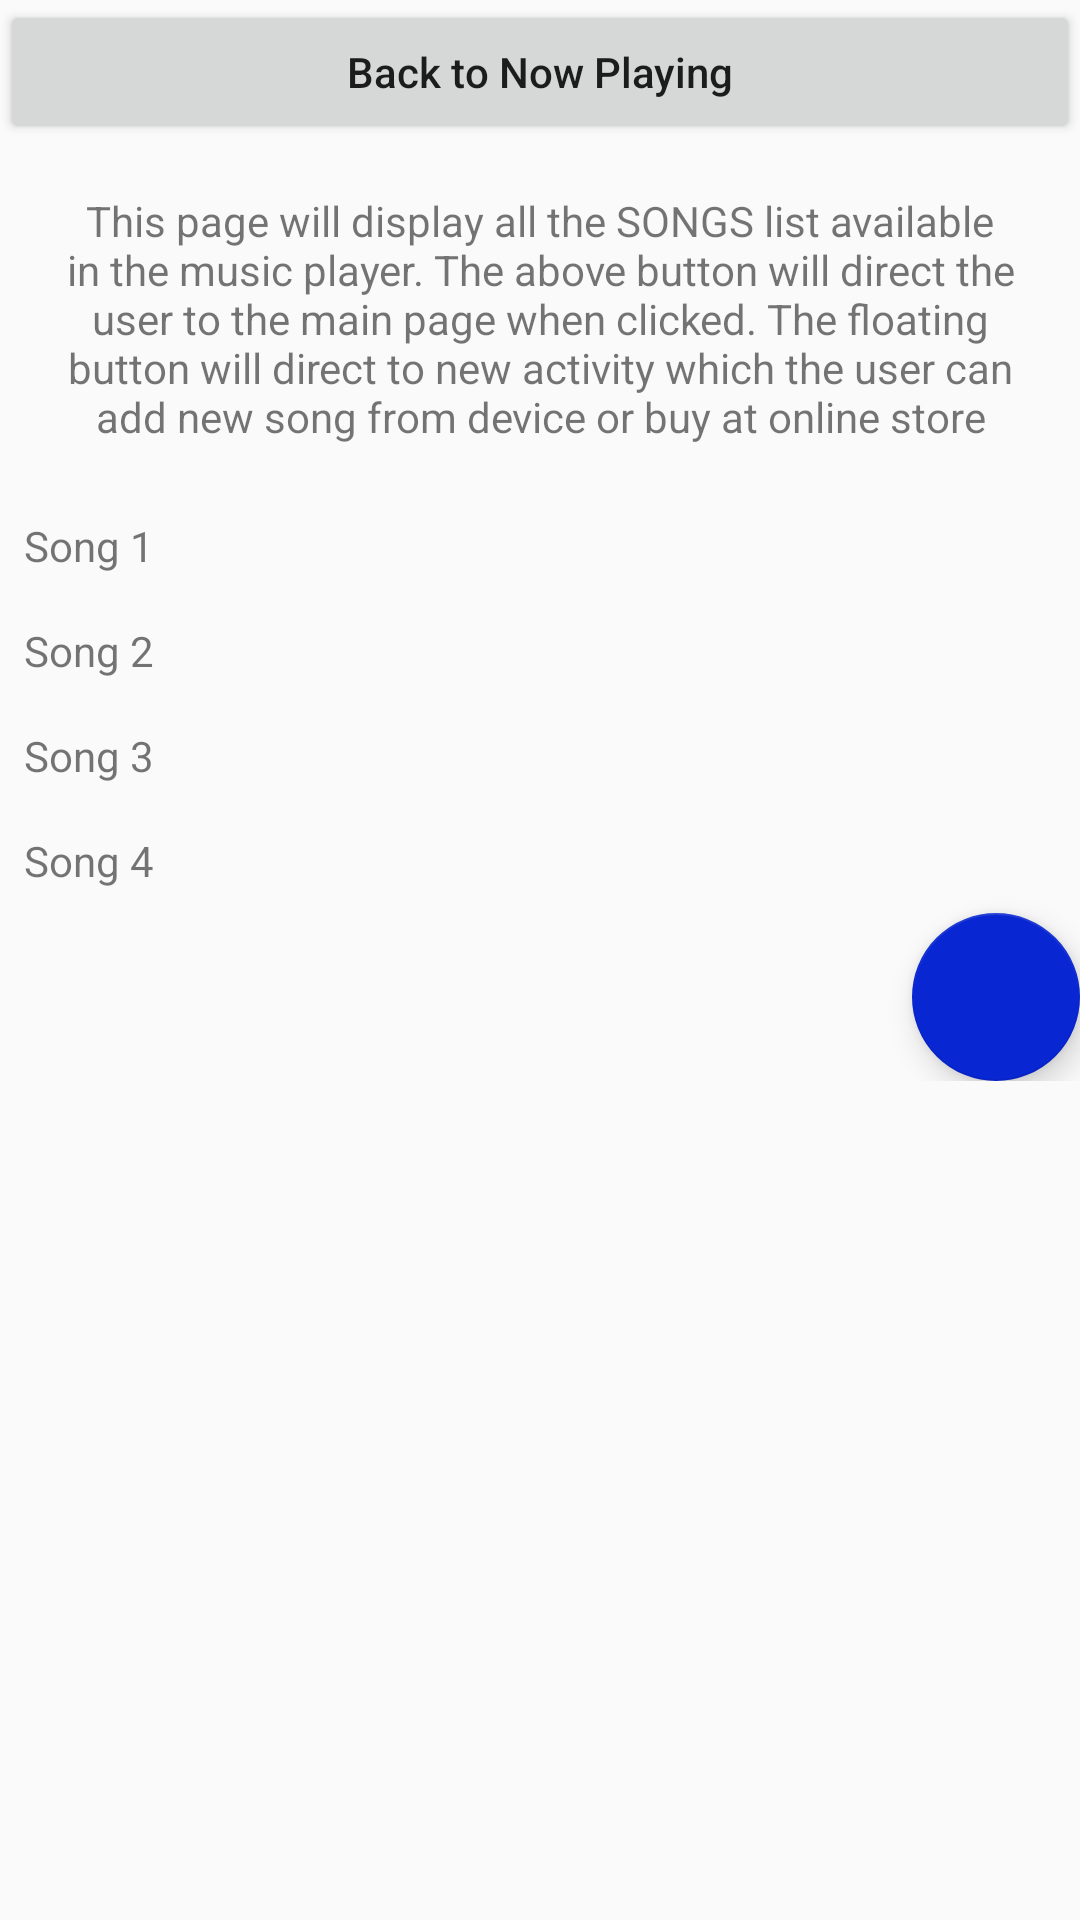

The Android layout XML behind this screen, and the referenced resources:
<!-- AndroidManifest.xml: application theme AppTheme -->
<!-- res/layout/allsongs.xml -->
<?xml version="1.0" encoding="utf-8"?>

<ScrollView xmlns:android="http://schemas.android.com/apk/res/android"
    xmlns:app="http://schemas.android.com/apk/res-auto"
    android:layout_width="match_parent"
    android:layout_height="match_parent"
    android:orientation="vertical">

    <LinearLayout
        android:layout_width="match_parent"
        android:layout_height="wrap_content"
        android:orientation="vertical">

        <Button
            android:id="@+id/nowPlayingButton"
            android:layout_width="match_parent"
            android:layout_height="wrap_content"
            android:text="@string/button"
            android:textAllCaps="false" />

        <TextView
            android:id="@+id/textView"
            android:layout_width="match_parent"
            android:layout_height="wrap_content"
            android:layout_margin="16dp"
            android:text="@string/SongInfo"
            android:textAlignment="center" />

        <LinearLayout
            android:layout_width="match_parent"
            android:layout_height="wrap_content"
            android:orientation="vertical">

            <TextView
                android:layout_width="match_parent"
                android:layout_height="match_parent"
                android:layout_margin="8dp"
                android:drawableStart="@mipmap/ic_launcher"
                android:gravity="center_vertical"
                android:text="@string/song1" />

            <TextView
                android:layout_width="match_parent"
                android:layout_height="match_parent"
                android:layout_margin="8dp"
                android:drawableStart="@mipmap/ic_launcher"
                android:gravity="center_vertical"
                android:text="@string/song2" />

            <TextView
                android:layout_width="match_parent"
                android:layout_height="match_parent"
                android:layout_margin="8dp"
                android:drawableStart="@mipmap/ic_launcher"
                android:gravity="center_vertical"
                android:text="@string/song3" />

            <TextView
                android:layout_width="match_parent"
                android:layout_height="match_parent"
                android:layout_margin="8dp"
                android:drawableStart="@mipmap/ic_launcher"
                android:gravity="center_vertical"
                android:text="@string/song4" />

            <android.support.design.widget.FloatingActionButton
                android:id="@+id/floatingActionButton"
                android:layout_width="match_parent"
                android:layout_height="wrap_content"
                android:layout_gravity="end"
                android:clickable="true"
                app:srcCompat="@drawable/add" />

        </LinearLayout>

    </LinearLayout>
</ScrollView>
<!-- resources referenced by this layout -->
<resources>
  <string name="SongInfo">This page will display all the SONGS list available in the music player. The above button will direct the user to the main page when clicked. The floating button will direct to new activity which the user can add new song from device or buy at online store </string>
  <string name="button">Back to Now Playing</string>
  <string name="song1">Song 1</string>
  <string name="song2">Song 2</string>
  <string name="song3">Song 3</string>
  <string name="song4">Song 4</string>
  <style name="AppTheme" parent="Theme.AppCompat.Light.DarkActionBar">
          
          <item name="colorPrimary">@color/colorPrimary</item>
          <item name="colorPrimaryDark">@color/colorPrimaryDark</item>
          <item name="colorAccent">@color/colorAccent</item>
      </style>
  <color name="colorPrimary">#3fb568</color>
  <color name="colorPrimaryDark">#309f36</color>
  <color name="colorAccent">#0826d1</color>
</resources>
